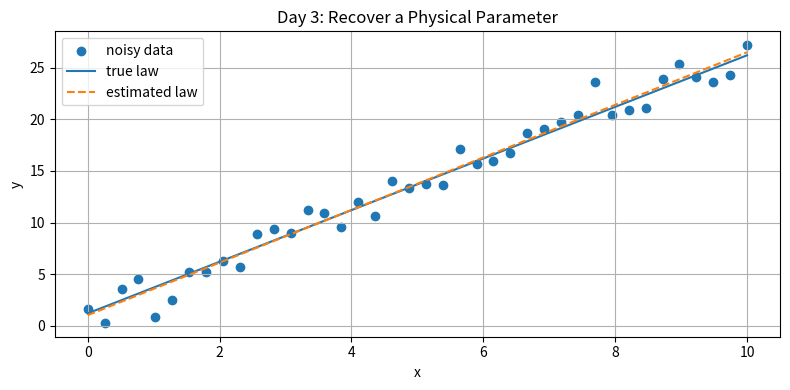

Write the Python code that produced this figure.
from pathlib import Path

import matplotlib.pyplot as plt
import numpy as np


out_dir = Path("outputs")
out_dir.mkdir(exist_ok=True)
rng = np.random.default_rng(42)

true_a = 2.5
true_b = 1.2
x = np.linspace(0, 10, 40)
noise = rng.normal(0, 1.5, size=x.shape)
y = true_a * x + true_b + noise

A = np.vstack([x, np.ones_like(x)]).T
estimated_a, estimated_b = np.linalg.lstsq(A, y, rcond=None)[0]

print(f"真实参数: a={true_a:.3f}, b={true_b:.3f}")
print(f"估计参数: a={estimated_a:.3f}, b={estimated_b:.3f}")

plt.figure(figsize=(8, 4))
plt.scatter(x, y, label="noisy data")
plt.plot(x, true_a * x + true_b, label="true law")
plt.plot(x, estimated_a * x + estimated_b, "--", label="estimated law")
plt.xlabel("x")
plt.ylabel("y")
plt.title("Day 3: Recover a Physical Parameter")
plt.grid(True)
plt.legend()
plt.tight_layout()
plt.savefig(out_dir / "day03_linear_regression_numpy.png", dpi=160)
plt.show()
